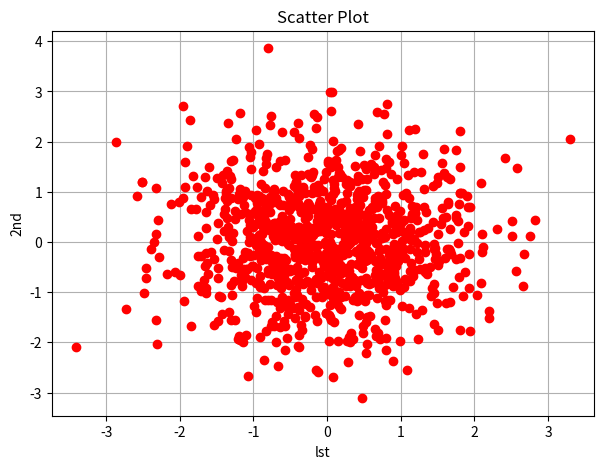
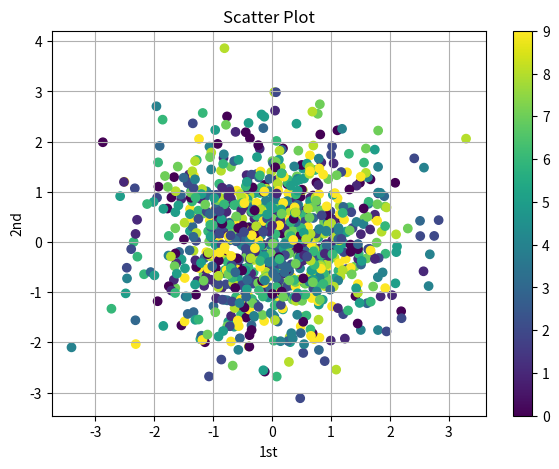

Python code for these plots, in order:
#coding=utf-8
import numpy as np
import matplotlib as mpl
import matplotlib.pyplot as plt

y = np.random.standard_normal((1000, 2))
plt.figure(figsize=(7, 5))
plt.plot(y[: , 0] , y[: , 1], 'ro')
plt.grid(True)
plt.xlabel('lst')
plt.ylabel('2nd')
plt.title('Scatter Plot')


c = np.random.randint(0, 10, len(y))
plt.figure(figsize=(7, 5))
plt.scatter(y[:, 0], y[:, 1], c=c, marker="o")
plt.colorbar()
plt.grid(True)
plt.xlabel("1st")
plt.ylabel("2nd")
plt.title("Scatter Plot")

plt.show()
